Photos from the image-classification dataset "dataset_processed" in the GitHub repository snehadpatel/Local-Vegetable-Variety-Classifier. Its 5 classes are: green chilli Marcha, ladies finger, pointed gourd, ivy gourd, peas.

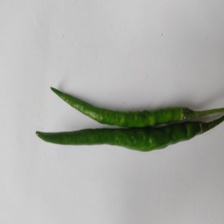
Label: green chilli Marcha

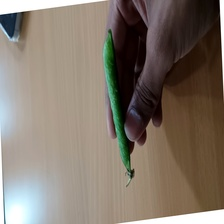
Label: peas

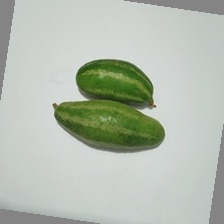
Label: pointed gourd

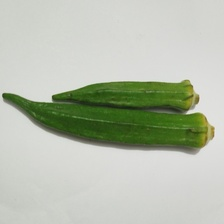
Label: ladies finger

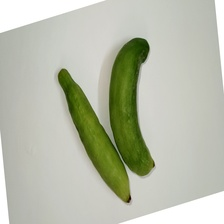
Label: ivy gourd

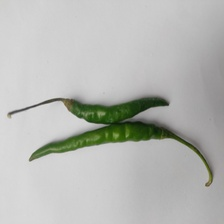
Label: green chilli Marcha
